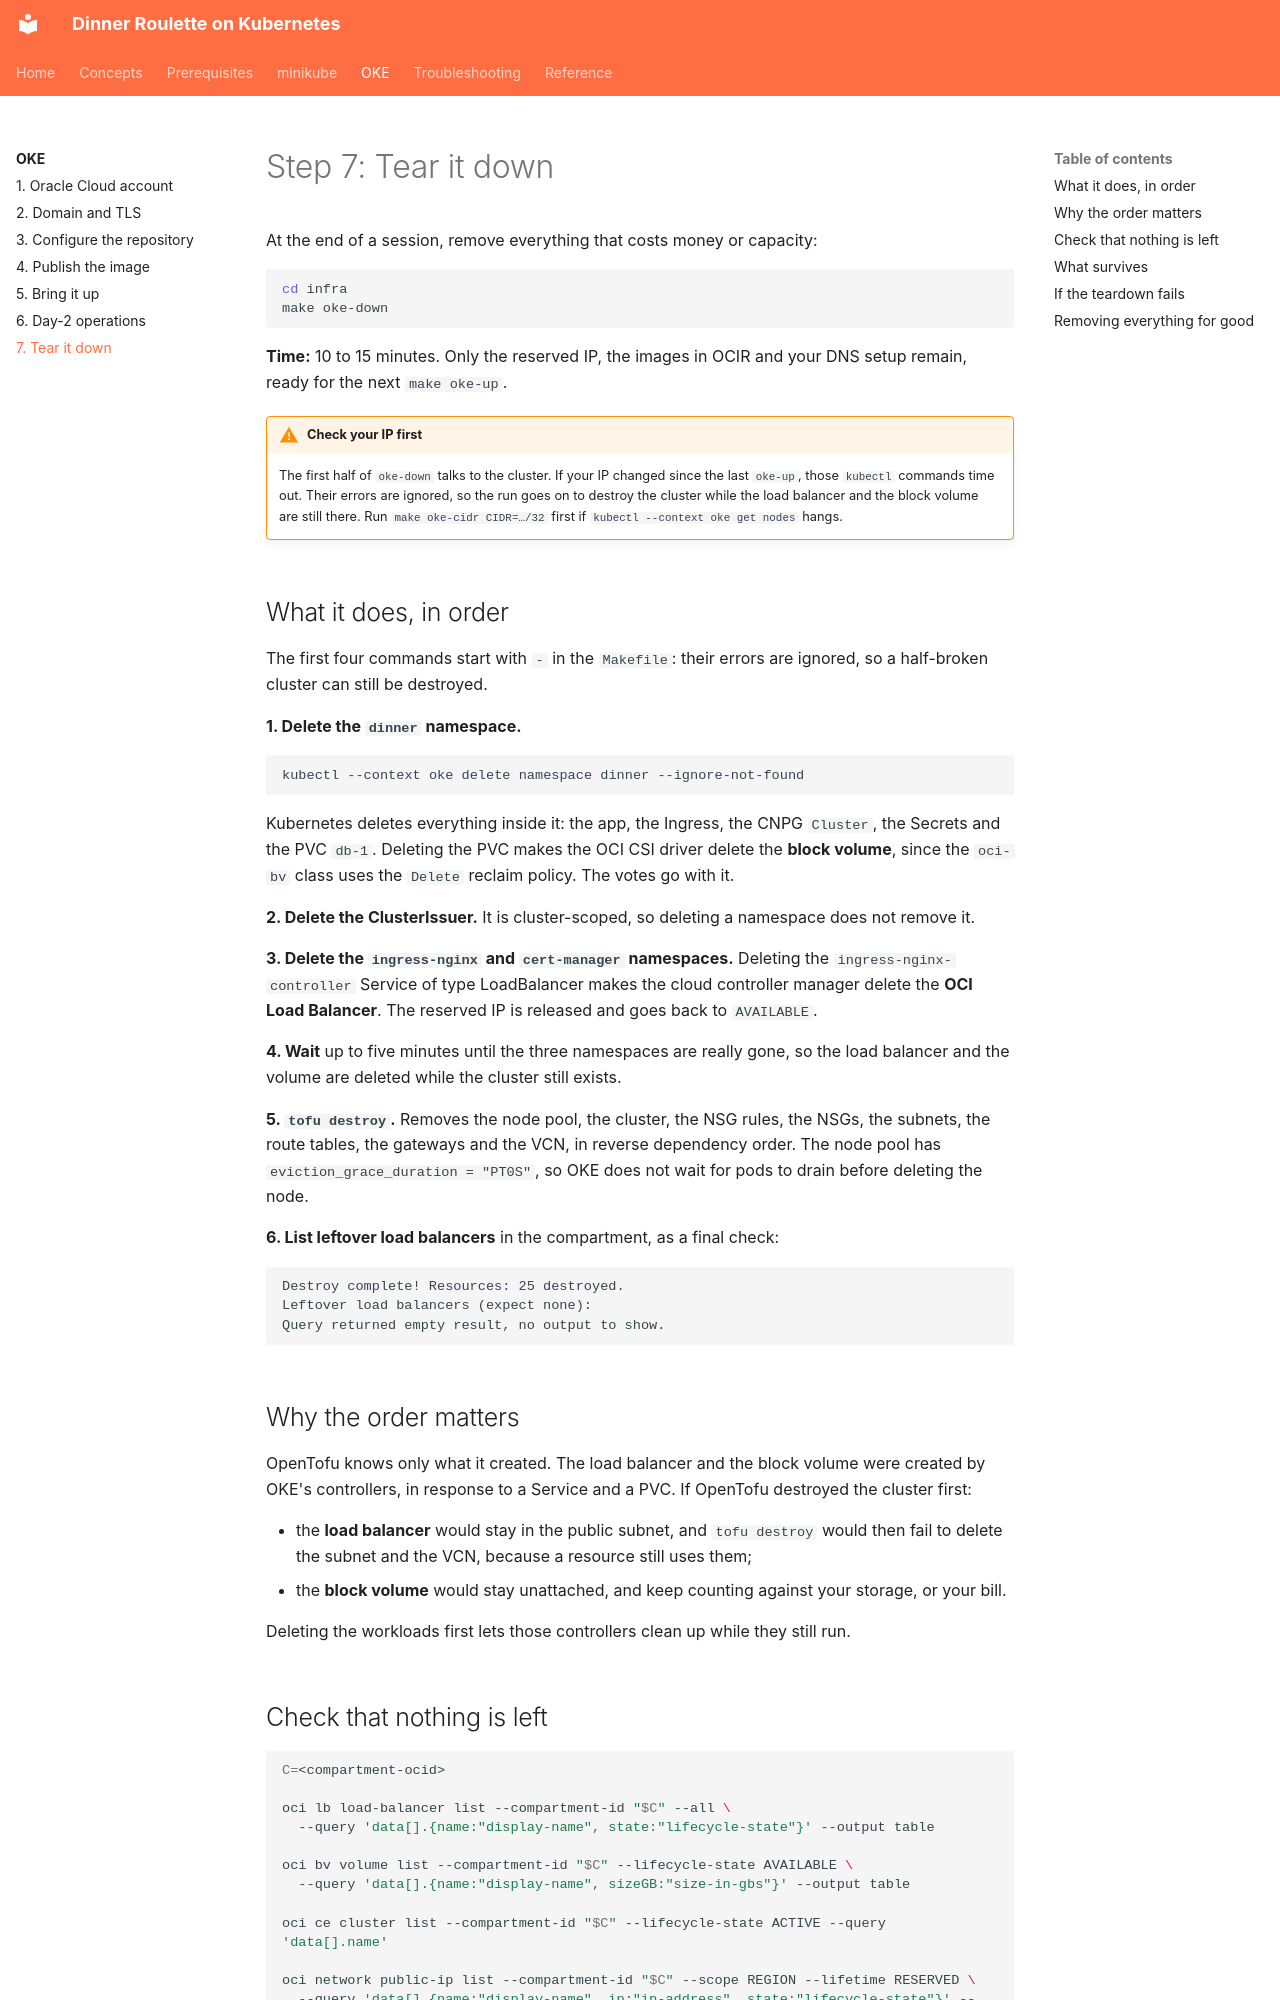

repository: mlazzarotto/dinner-roulette-12-factor-to-the-cloud · page: oke/teardown/index.html · generator: mkdocs

# Step 7: Tear it down

At the end of a session, remove everything that costs money or capacity:

```bash
cd infra
make oke-down
```

**Time:** 10 to 15 minutes. Only the reserved IP, the images in OCIR and your DNS setup remain, ready for the next `make oke-up`.

!!! warning "Check your IP first"
    The first half of `oke-down` talks to the cluster. If your IP changed since the last `oke-up`, those `kubectl` commands time out. Their errors are ignored, so the run goes on to destroy the cluster while the load balancer and the block volume are still there. Run `make oke-cidr CIDR=…/32` first if `kubectl --context oke get nodes` hangs.

## What it does, in order

The first four commands start with `-` in the `Makefile`: their errors are ignored, so a half-broken cluster can still be destroyed.

**1. Delete the `dinner` namespace.**

```bash
kubectl --context oke delete namespace dinner --ignore-not-found
```

Kubernetes deletes everything inside it: the app, the Ingress, the CNPG `Cluster`, the Secrets and the PVC `db-1`. Deleting the PVC makes the OCI CSI driver delete the **block volume**, since the `oci-bv` class uses the `Delete` reclaim policy. The votes go with it.

**2. Delete the ClusterIssuer.** It is cluster-scoped, so deleting a namespace does not remove it.

**3. Delete the `ingress-nginx` and `cert-manager` namespaces.** Deleting the `ingress-nginx-controller` Service of type LoadBalancer makes the cloud controller manager delete the **OCI Load Balancer**. The reserved IP is released and goes back to `AVAILABLE`.

**4. Wait** up to five minutes until the three namespaces are really gone, so the load balancer and the volume are deleted while the cluster still exists.

**5. `tofu destroy`.** Removes the node pool, the cluster, the NSG rules, the NSGs, the subnets, the route tables, the gateways and the VCN, in reverse dependency order. The node pool has `eviction_grace_duration = "PT0S"`, so OKE does not wait for pods to drain before deleting the node.

**6. List leftover load balancers** in the compartment, as a final check:

```text
Destroy complete! Resources: 25 destroyed.
Leftover load balancers (expect none):
Query returned empty result, no output to show.
```

## Why the order matters

OpenTofu knows only what it created. The load balancer and the block volume were created by OKE's controllers, in response to a Service and a PVC. If OpenTofu destroyed the cluster first:

- the **load balancer** would stay in the public subnet, and `tofu destroy` would then fail to delete the subnet and the VCN, because a resource still uses them;
- the **block volume** would stay unattached, and keep counting against your storage, or your bill.

Deleting the workloads first lets those controllers clean up while they still run.
